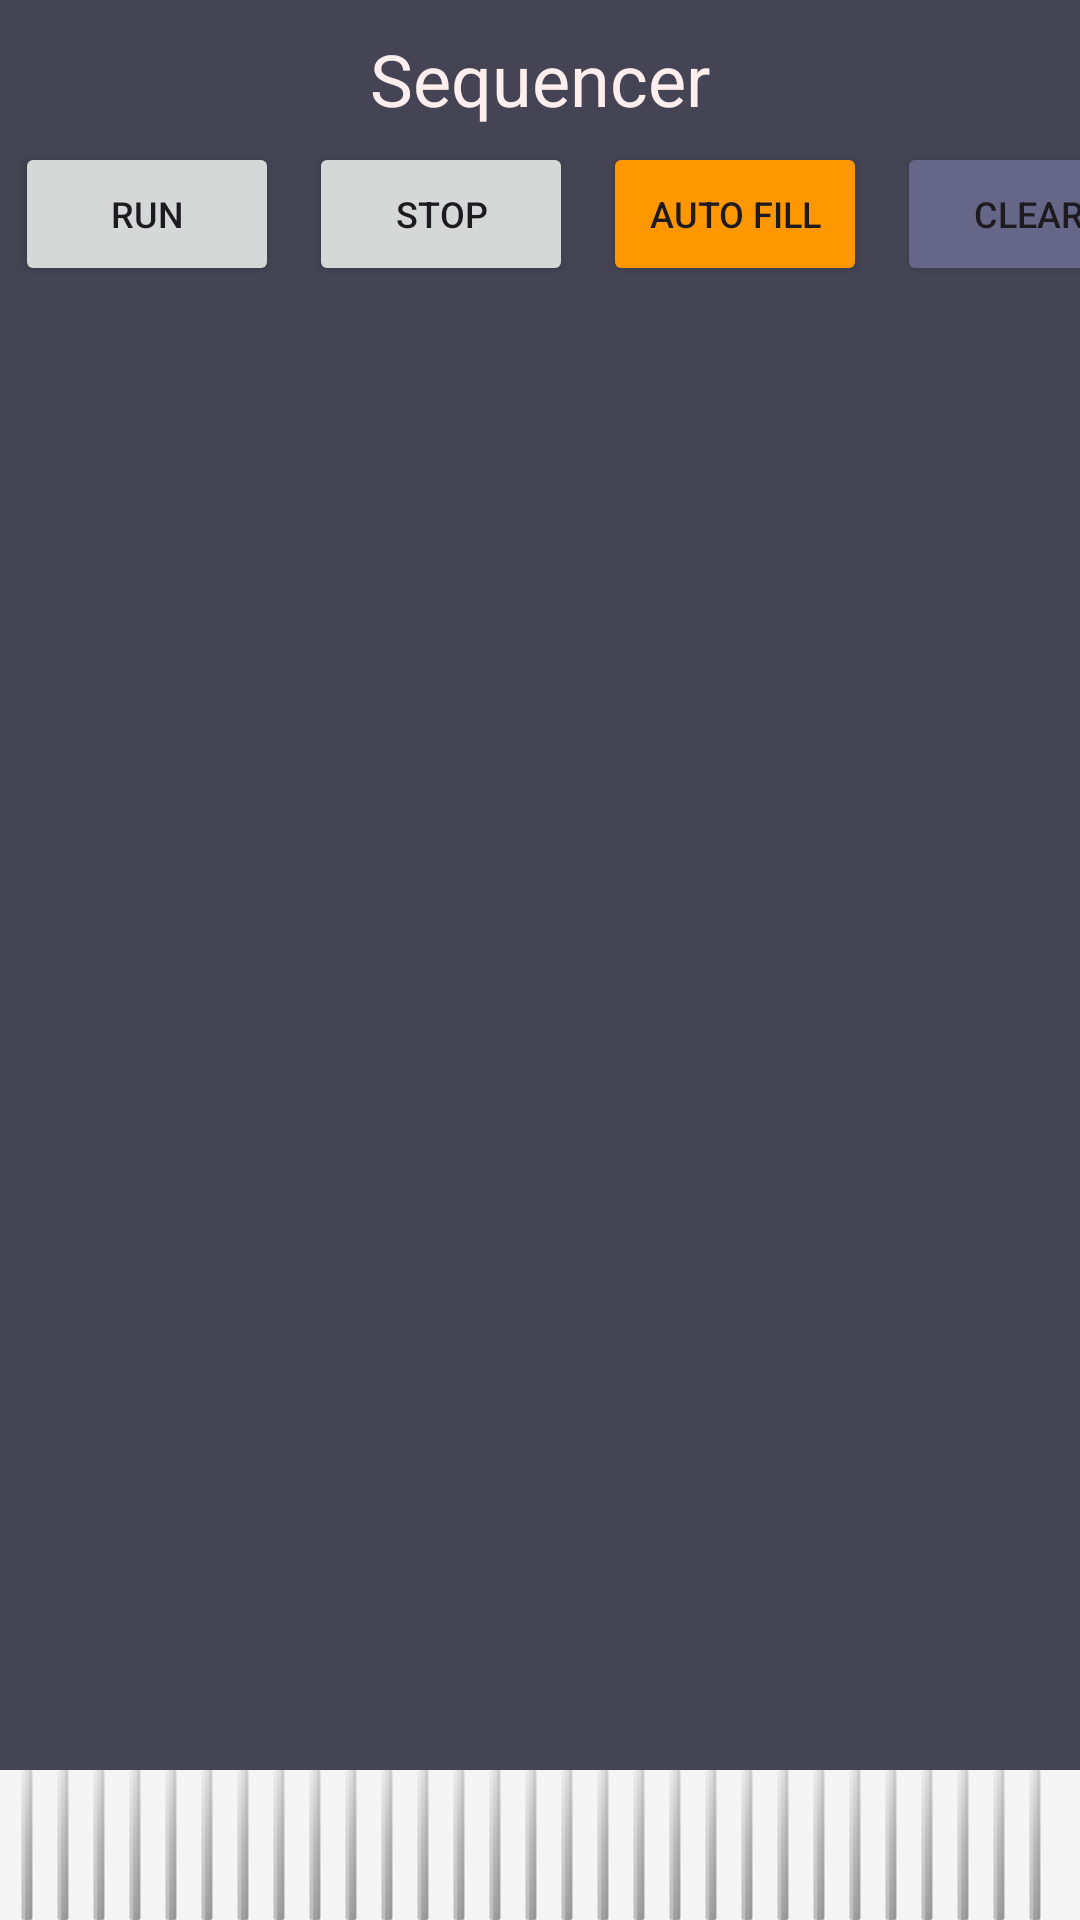

Here is an Android app screen rendered from its layout file. Give the layout XML and the strings, colors and styles it references.
<!-- AndroidManifest.xml: application theme Theme.Easy3 -->
<!-- res/layout/sequencer_layout.xml -->
<?xml version="1.0" encoding="utf-8"?>
<androidx.constraintlayout.widget.ConstraintLayout xmlns:android="http://schemas.android.com/apk/res/android"
    xmlns:app="http://schemas.android.com/apk/res-auto"
    xmlns:tools="http://schemas.android.com/tools"
    android:id="@+id/layout6"
    android:layout_width="wrap_content"
    android:layout_height="match_parent"
    android:background="#444455"
    android:outlineProvider="none">

    <TextView
        android:id="@+id/title5"
        style="@style/Widget.AppCompat.TextView"
        android:layout_width="wrap_content"
        android:layout_height="wrap_content"
        android:layout_marginTop="10dp"
        android:background="@null"
        android:outlineAmbientShadowColor="@null"
        android:text="Sequencer"
        android:textColor="#ffeeee"
        android:textSize="24sp"
        app:layout_constraintEnd_toEndOf="parent"
        app:layout_constraintStart_toStartOf="parent"
        app:layout_constraintTop_toTopOf="parent" />

    <androidx.constraintlayout.widget.Guideline
        android:id="@+id/guideline13"
        android:layout_width="wrap_content"
        android:layout_height="wrap_content"
        android:orientation="vertical"
        app:layout_constraintGuide_begin="17dp"
        app:layout_constraintGuide_percent=".05" />

    <androidx.constraintlayout.widget.Guideline
        android:id="@+id/guideline14"
        android:layout_width="wrap_content"
        android:layout_height="wrap_content"
        android:orientation="vertical"
        app:layout_constraintGuide_begin="165dp"
        app:layout_constraintGuide_percent=".5" />

    <ImageView
        android:id="@+id/scroller5"
        android:layout_width="0dp"
        android:layout_height="50dp"
        android:scaleType="fitXY"
        app:layout_constraintBottom_toBottomOf="parent"
        app:layout_constraintEnd_toEndOf="parent"
        app:layout_constraintStart_toStartOf="parent"
        app:srcCompat="@drawable/ribbed_band_texture_1_" />

    <Button
        android:id="@+id/seqRun"
        android:layout_width="wrap_content"
        android:layout_height="wrap_content"
        android:layout_marginStart="5dp"
        android:layout_marginTop="5dp"
        android:paddingLeft="10dp"
        android:paddingRight="10dp"
        android:text="Run"
        android:textSize="12sp"
        app:layout_constraintStart_toStartOf="parent"
        app:layout_constraintTop_toBottomOf="@+id/title5" />

    <Button
        android:id="@+id/seqStop"
        android:layout_width="wrap_content"
        android:layout_height="wrap_content"
        android:layout_marginStart="10dp"
        android:layout_marginTop="5dp"
        android:paddingLeft="10dp"
        android:paddingRight="10dp"
        android:text="Stop"
        android:textSize="12sp"
        app:layout_constraintStart_toEndOf="@+id/seqRun"
        app:layout_constraintTop_toBottomOf="@+id/title5" />

    <Button
        android:id="@+id/seqClear"
        android:layout_width="wrap_content"
        android:layout_height="wrap_content"
        android:layout_marginStart="10dp"
        android:layout_marginTop="5dp"
        android:backgroundTint="#666688"
        android:paddingLeft="10dp"
        android:paddingRight="10dp"
        android:text="Clear"
        android:textSize="12sp"
        app:layout_constraintStart_toEndOf="@+id/auto"
        app:layout_constraintTop_toBottomOf="@+id/title5" />

    <ScrollView
        android:id="@+id/seqScroll"
        android:layout_width="409dp"
        android:layout_height="579dp"
        android:layout_marginTop="4dp"
        android:layout_marginBottom="1dp"
        app:layout_constraintBottom_toTopOf="@+id/scroller5"
        app:layout_constraintEnd_toEndOf="parent"
        app:layout_constraintStart_toStartOf="parent"
        app:layout_constraintTop_toBottomOf="@+id/seqStop">

        <LinearLayout
            android:id="@+id/stepsContainer"
            android:layout_width="match_parent"
            android:layout_height="wrap_content"
            android:orientation="vertical" />
    </ScrollView>

    <Button
        android:id="@+id/auto"
        android:layout_width="wrap_content"
        android:layout_height="wrap_content"
        android:layout_marginStart="10dp"
        android:layout_marginTop="5dp"
        android:backgroundTint="#FF9800"
        android:paddingLeft="10dp"
        android:paddingRight="10dp"
        android:text="Auto Fill"
        android:textSize="12sp"
        app:layout_constraintStart_toEndOf="@+id/seqStop"
        app:layout_constraintTop_toBottomOf="@+id/title5" />


</androidx.constraintlayout.widget.ConstraintLayout>
<!-- resources referenced by this layout -->
<resources>
  <!-- drawable ribbed_band_texture_1_: vector/xml drawable (drawable, 25330 chars, omitted) -->
  <style name="Theme.Easy3" parent="Base.Theme.Easy3" />
  <style name="Base.Theme.Easy3" parent="Theme.Material3.DayNight.NoActionBar">
          
          
      </style>
</resources>
